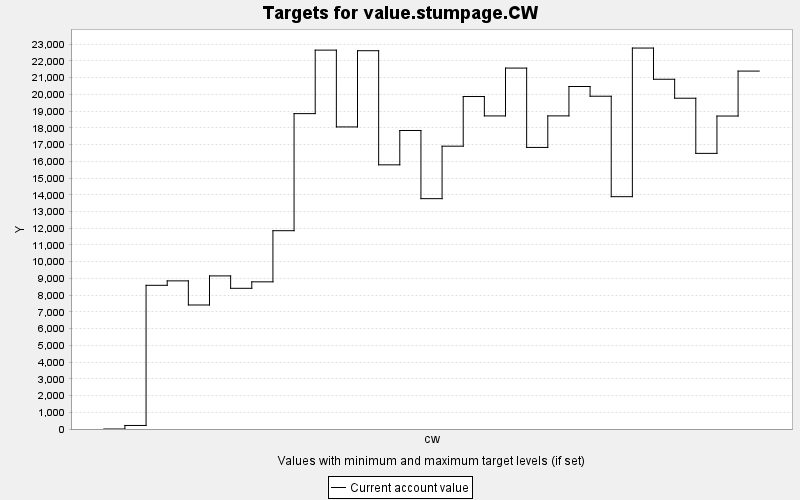

Source data for this figure (header and first rows):
TARGET, PERIOD, YEAR, PERIODWIDTH, MINIMUM, MAXIMUM, MINWEIGHT, MAXWEIGHT, CURRENT, SUMMARY
value.stumpage.CW, 0, 0, 10.0, 0.0, 10000, 1.0, 1.0, 0.0, 0.0
value.stumpage.CW, 1, 10, 10.0, 0.0, 10000, 1.0, 1.0, 211.7, 0.0
value.stumpage.CW, 2, 20, 10.0, 0.0, 10000, 1.0, 1.0, 8588, 0.0
value.stumpage.CW, 3, 30, 10.0, 0.0, 10000, 1.0, 1.0, 8853, 0.0
value.stumpage.CW, 4, 40, 10.0, 0.0, 10000, 1.0, 1.0, 7412, 0.0
value.stumpage.CW, 5, 50, 10.0, 0.0, 10000, 1.0, 1.0, 9150, 0.0
value.stumpage.CW, 6, 60, 10.0, 0.0, 10000, 1.0, 1.0, 8409, 0.0
value.stumpage.CW, 7, 70, 10.0, 0.0, 10000, 1.0, 1.0, 8796, 0.0
value.stumpage.CW, 8, 80, 10.0, 0.0, 10000, 1.0, 1.0, 11852, 0.0
value.stumpage.CW, 9, 90, 10.0, 0.0, 10000, 1.0, 1.0, 18850, 0.0
value.stumpage.CW, 10, 100, 10.0, 0.0, 10000, 1.0, 1.0, 22645, 0.0
value.stumpage.CW, 11, 110, 10.0, 0.0, 10000, 1.0, 1.0, 18055, 0.0
value.stumpage.CW, 12, 120, 10.0, 0.0, 10000, 1.0, 1.0, 22610, 0.0
value.stumpage.CW, 13, 130, 10.0, 0.0, 10000, 1.0, 1.0, 15789, 0.0
value.stumpage.CW, 14, 140, 10.0, 0.0, 10000, 1.0, 1.0, 17842, 0.0
value.stumpage.CW, 15, 150, 10.0, 0.0, 10000, 1.0, 1.0, 13767, 0.0
value.stumpage.CW, 16, 160, 10.0, 0.0, 10000, 1.0, 1.0, 16904, 0.0
value.stumpage.CW, 17, 170, 10.0, 0.0, 10000, 1.0, 1.0, 19872, 0.0
value.stumpage.CW, 18, 180, 10.0, 0.0, 10000, 1.0, 1.0, 18712, 0.0
value.stumpage.CW, 19, 190, 10.0, 0.0, 10000, 1.0, 1.0, 21572, 0.0
value.stumpage.CW, 20, 200, 10.0, 0.0, 10000, 1.0, 1.0, 16830, 0.0
value.stumpage.CW, 21, 210, 10.0, 0.0, 10000, 1.0, 1.0, 18715, 0.0
value.stumpage.CW, 22, 220, 10.0, 0.0, 10000, 1.0, 1.0, 20471, 0.0
value.stumpage.CW, 23, 230, 10.0, 0.0, 10000, 1.0, 1.0, 19889, 0.0
value.stumpage.CW, 24, 240, 10.0, 0.0, 10000, 1.0, 1.0, 13886, 0.0
value.stumpage.CW, 25, 250, 10.0, 0.0, 10000, 1.0, 1.0, 22769, 0.0
value.stumpage.CW, 26, 260, 10.0, 0.0, 10000, 1.0, 1.0, 20904, 0.0
value.stumpage.CW, 27, 270, 10.0, 0.0, 10000, 1.0, 1.0, 19770, 0.0
value.stumpage.CW, 28, 280, 10.0, 0.0, 10000, 1.0, 1.0, 16474, 0.0
value.stumpage.CW, 29, 290, 10.0, 0.0, 10000, 1.0, 1.0, 18706, 0.0
value.stumpage.CW, 30, 300, 10.0, 0.0, 10000, 1.0, 1.0, 21393, 0.0
